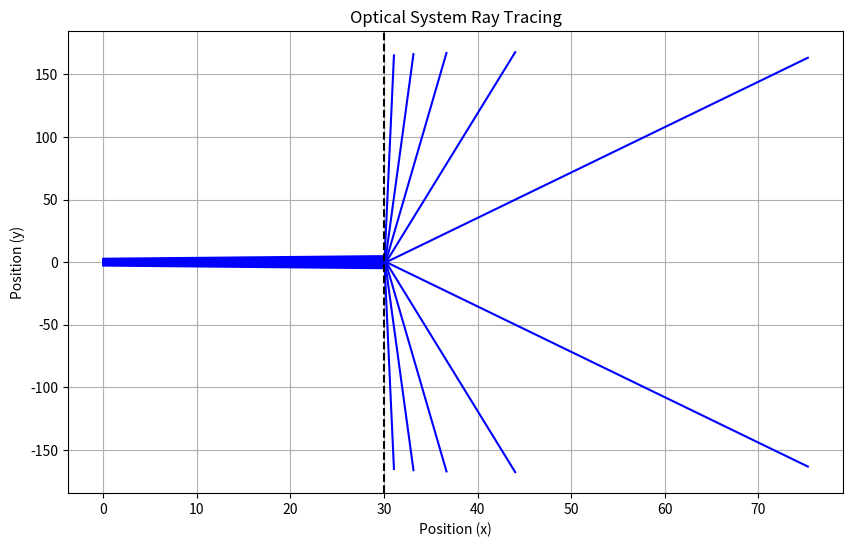

Write the Python code that produced this figure.
import numpy as np
import matplotlib.pyplot as plt


class Ray:
    def __init__(self, origin, angle):
        self.origin = np.array(origin)
        self.angle = angle
        self.path = [origin]

    def propagate(self, distance):
        """Move the ray forward by the given distance"""
        dx = distance * np.cos(self.angle)
        dy = distance * np.sin(self.angle)
        new_point = self.origin + np.array([dx, dy])
        self.path.append(new_point)
        self.origin = new_point


class Lens:
    def __init__(self, position, focal_length):
        self.position = position
        self.focal_length = focal_length

    def interact(self, ray):
        """Update the ray's direction based on the lens's properties"""
        u = self.position - ray.origin[0]
        if self.focal_length == np.inf:  # Handle the case of a plane mirror
            v = np.inf
        else:
            v = 1 / (1 / self.focal_length + 1 / u)
        ray.angle = np.arctan((ray.origin[1] + u * np.tan(ray.angle)) / v)


class LightSource:
    def __init__(self, position, size, divergence_angle):
        self.position = position
        self.size = size
        self.divergence_angle = divergence_angle

    def generate_rays(self, n_rays=10):
        """Generate rays from the light source"""
        rays = []
        for i in np.linspace(-self.size / 2, self.size / 2, n_rays):
            for angle in np.linspace(
                -self.divergence_angle / 2, self.divergence_angle / 2, n_rays
            ):
                rays.append(Ray([self.position, i], angle))
        return rays


class OpticalSystem:
    def __init__(self):
        self.lenses = []
        self.light_source = None
        self.rays = []

    def add_lens(self, lens):
        self.lenses.append(lens)

    def set_light_source(self, light_source):
        self.light_source = light_source

    def trace_rays(self, distance):
        """Trace the rays through the optical system"""
        if not self.light_source:
            raise ValueError("No light source set!")
        self.rays = self.light_source.generate_rays()
        for ray in self.rays:
            for lens in sorted(self.lenses, key=lambda x: x.position):
                while ray.origin[0] < lens.position:
                    ray.propagate(0.1)
                lens.interact(ray)
            ray.propagate(distance - ray.origin[0])

    def plot(self):
        """Plot the optical system and the rays"""
        fig, ax = plt.subplots(figsize=(10, 6))
        for ray in self.rays:
            path = np.array(ray.path)
            ax.plot(path[:, 0], path[:, 1], color="blue")
        for lens in self.lenses:
            ax.axvline(lens.position, color="k", linestyle="--")
        ax.set_title("Optical System Ray Tracing")
        ax.set_xlabel("Position (x)")
        ax.set_ylabel("Position (y)")
        ax.grid(True)
        plt.show()


class GaussianBeamSource:
    def __init__(self, position, w0, wavelength, n_rays=10):
        self.position = position
        self.w0 = w0  # Beam waist size
        self.wavelength = wavelength
        self.zR = np.pi * w0**2 / wavelength  # Rayleigh range
        self.theta = wavelength / (np.pi * w0)  # Beam divergence
        self.n_rays = n_rays

    def beam_radius(self, z):
        """Calculate the beam radius at position z"""
        return self.w0 * np.sqrt(1 + ((z - self.position) / self.zR) ** 2)

    def generate_rays(self):
        """Generate rays based on the Gaussian beam parameters"""
        rays = []
        # Calculate the beam size at the source position
        beam_size = self.beam_radius(self.position)
        for i in np.linspace(-beam_size, beam_size, self.n_rays):
            angle = np.arctan(i * self.theta / beam_size)
            rays.append(Ray([self.position, i], angle))
        return rays


def waist_from_divergence(theta, wavelength):
    """Calculate the beam waist from the divergence angle"""
    return 



if __name__ == "__main__":
    theta = np.deg2rad(4)
    wavelength = 0.599

    w0 = wavelength / (np.pi * theta) # Waist size in mm
    zR = np.pi * w0**2 / wavelength

    # Set up the optical system with the new parameters
    source = GaussianBeamSource(0, w0, wavelength, n_rays=10)

    lens = Lens(30, 0.3)
    # lens2 = Lens(40, 70)

    system = OpticalSystem()
    system.add_lens(lens)
    system.set_light_source(source)
    system.trace_rays(200)
    system.plot()